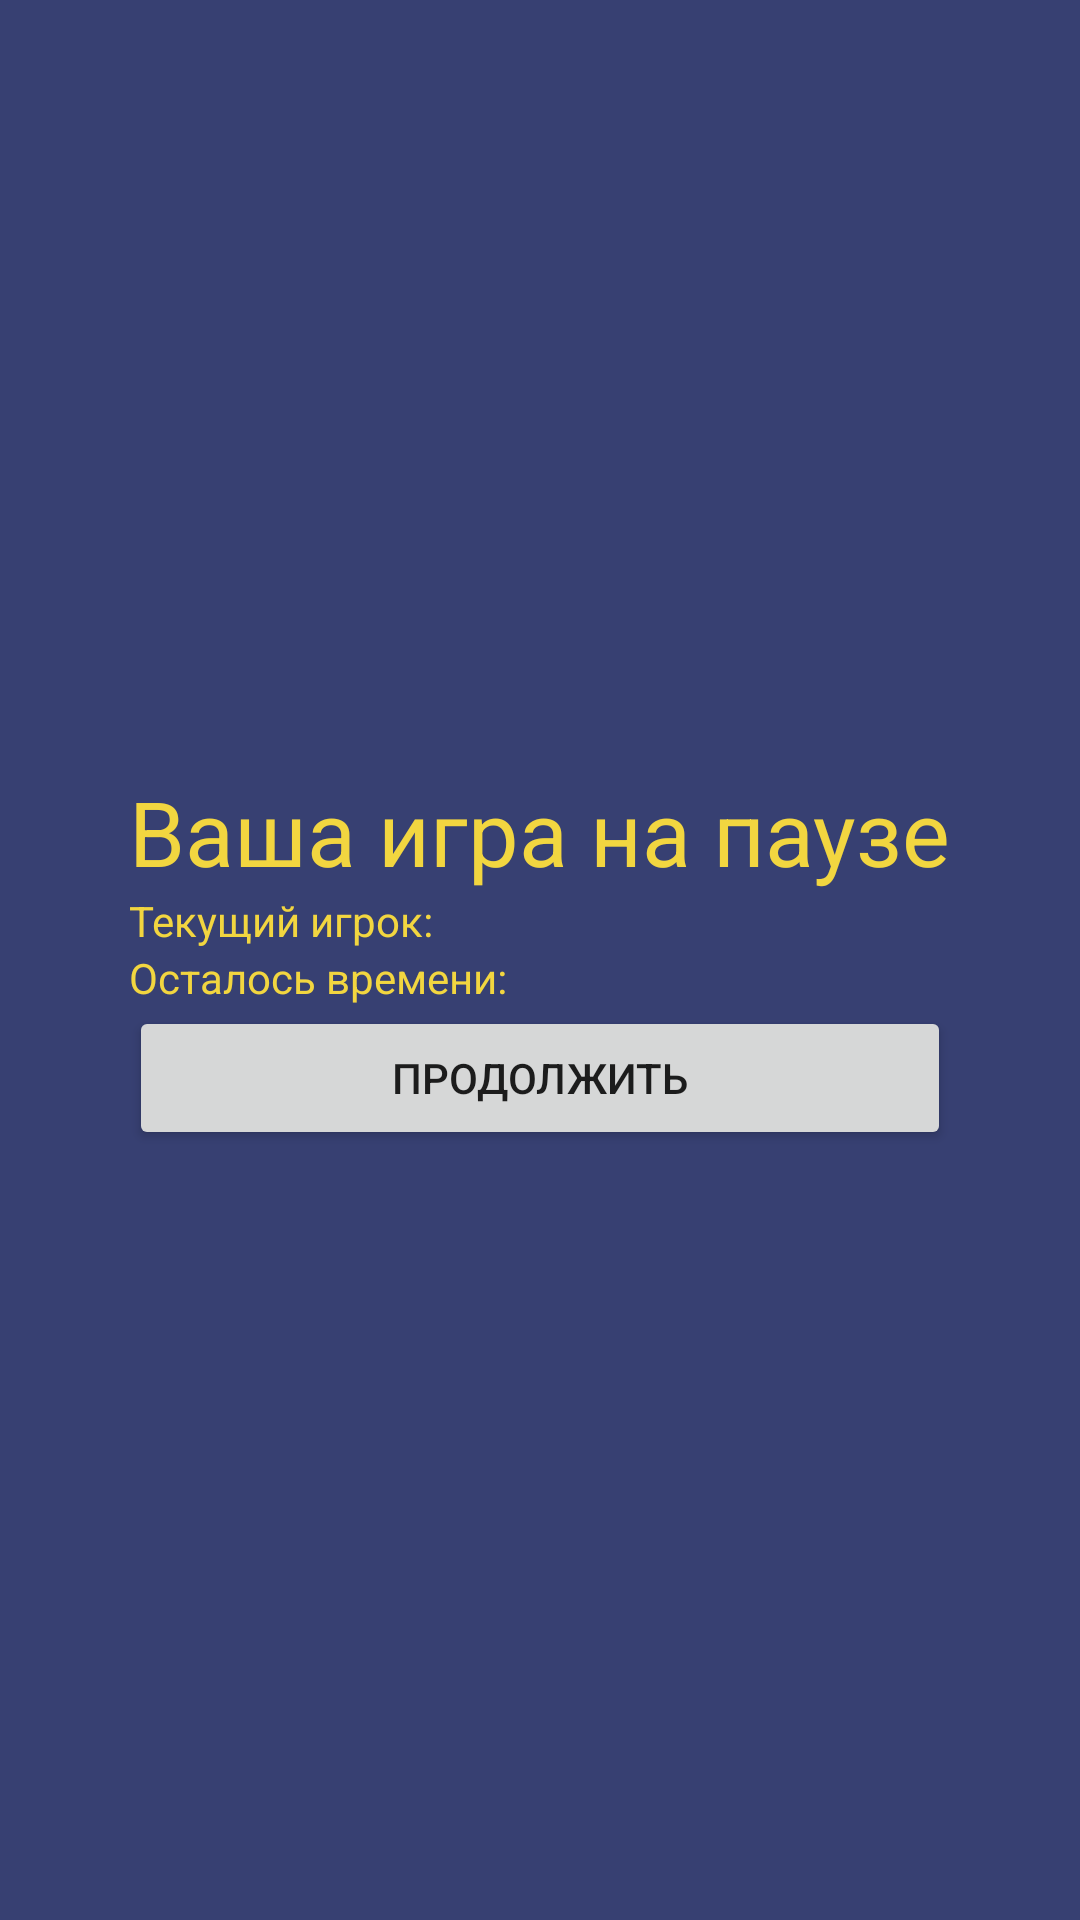

Android layout source for this screen:
<!-- AndroidManifest.xml: application theme Theme.Adfmp1h23balda -->
<!-- res/layout/activity_pause.xml -->
<?xml version="1.0" encoding="utf-8"?>
<androidx.constraintlayout.widget.ConstraintLayout xmlns:android="http://schemas.android.com/apk/res/android"
  android:layout_width="match_parent"
  android:layout_height="match_parent"
  xmlns:app="http://schemas.android.com/apk/res-auto">

  <LinearLayout
    android:layout_width="wrap_content"
    android:layout_height="wrap_content"
    app:layout_constraintTop_toTopOf="parent"
    app:layout_constraintBottom_toBottomOf="parent"
    app:layout_constraintStart_toStartOf="parent"
    app:layout_constraintEnd_toEndOf="parent"
    android:orientation="vertical">
    <TextView
      android:layout_width="wrap_content"
      android:layout_height="wrap_content"
      android:text="Ваша игра на паузе"
      android:textColor="?attr/colorOnBackground"
      android:textSize="30sp" />

    <androidx.constraintlayout.widget.ConstraintLayout
      android:layout_width="match_parent"
      android:layout_height="wrap_content">
      <TextView
        android:layout_width="wrap_content"
        android:layout_height="match_parent"
        app:layout_constraintStart_toStartOf="parent"
        android:text="@string/current_player"
        android:textColor="?attr/colorOnBackground" />
      <TextView
        android:id="@+id/currentPlayerName"
        android:layout_width="wrap_content"
        android:layout_height="match_parent"
        app:layout_constraintEnd_toEndOf="parent"
        android:textColor="?attr/colorOnBackground" />
    </androidx.constraintlayout.widget.ConstraintLayout>

    <androidx.constraintlayout.widget.ConstraintLayout
      android:layout_width="match_parent"
      android:layout_height="wrap_content">
      <TextView
        android:layout_width="wrap_content"
        android:layout_height="match_parent"
        app:layout_constraintStart_toStartOf="parent"
        android:text="@string/time_remaining"
        android:textColor="?attr/colorOnBackground" />
      <TextView
        android:id="@+id/timeRemaining"
        android:layout_width="wrap_content"
        android:layout_height="match_parent"
        app:layout_constraintEnd_toEndOf="parent"
        android:textColor="?attr/colorOnBackground" />
    </androidx.constraintlayout.widget.ConstraintLayout>
    <Button
      android:id="@+id/resumeButton"
      android:layout_width="match_parent"
      android:layout_height="match_parent"
      android:text="@string/resume" />
  </LinearLayout>

</androidx.constraintlayout.widget.ConstraintLayout>
<!-- resources referenced by this layout -->
<resources>
  <string name="current_player">Текущий игрок:</string>
  <string name="resume">Продолжить</string>
  <string name="time_remaining">Осталось времени:</string>
  <style name="Theme.Adfmp1h23balda" parent="Theme.MaterialComponents.Light.NoActionBar">
      <item name="backgroundColor">@color/blue</item>
      <item name="colorOnBackground">@color/yellow</item>
      <item name="colorPrimary">@color/yellow</item>
      <item name="colorSecondary">@color/green</item>
      <item name="colorOnPrimary">@color/black</item>
      <item name="android:windowBackground">?attr/backgroundColor</item>
    </style>
  <color name="blue">#FF374072</color>
  <color name="yellow">#FFF2D640</color>
  <color name="green">#FF41C835</color>
  <color name="black">#FF000000</color>
</resources>
